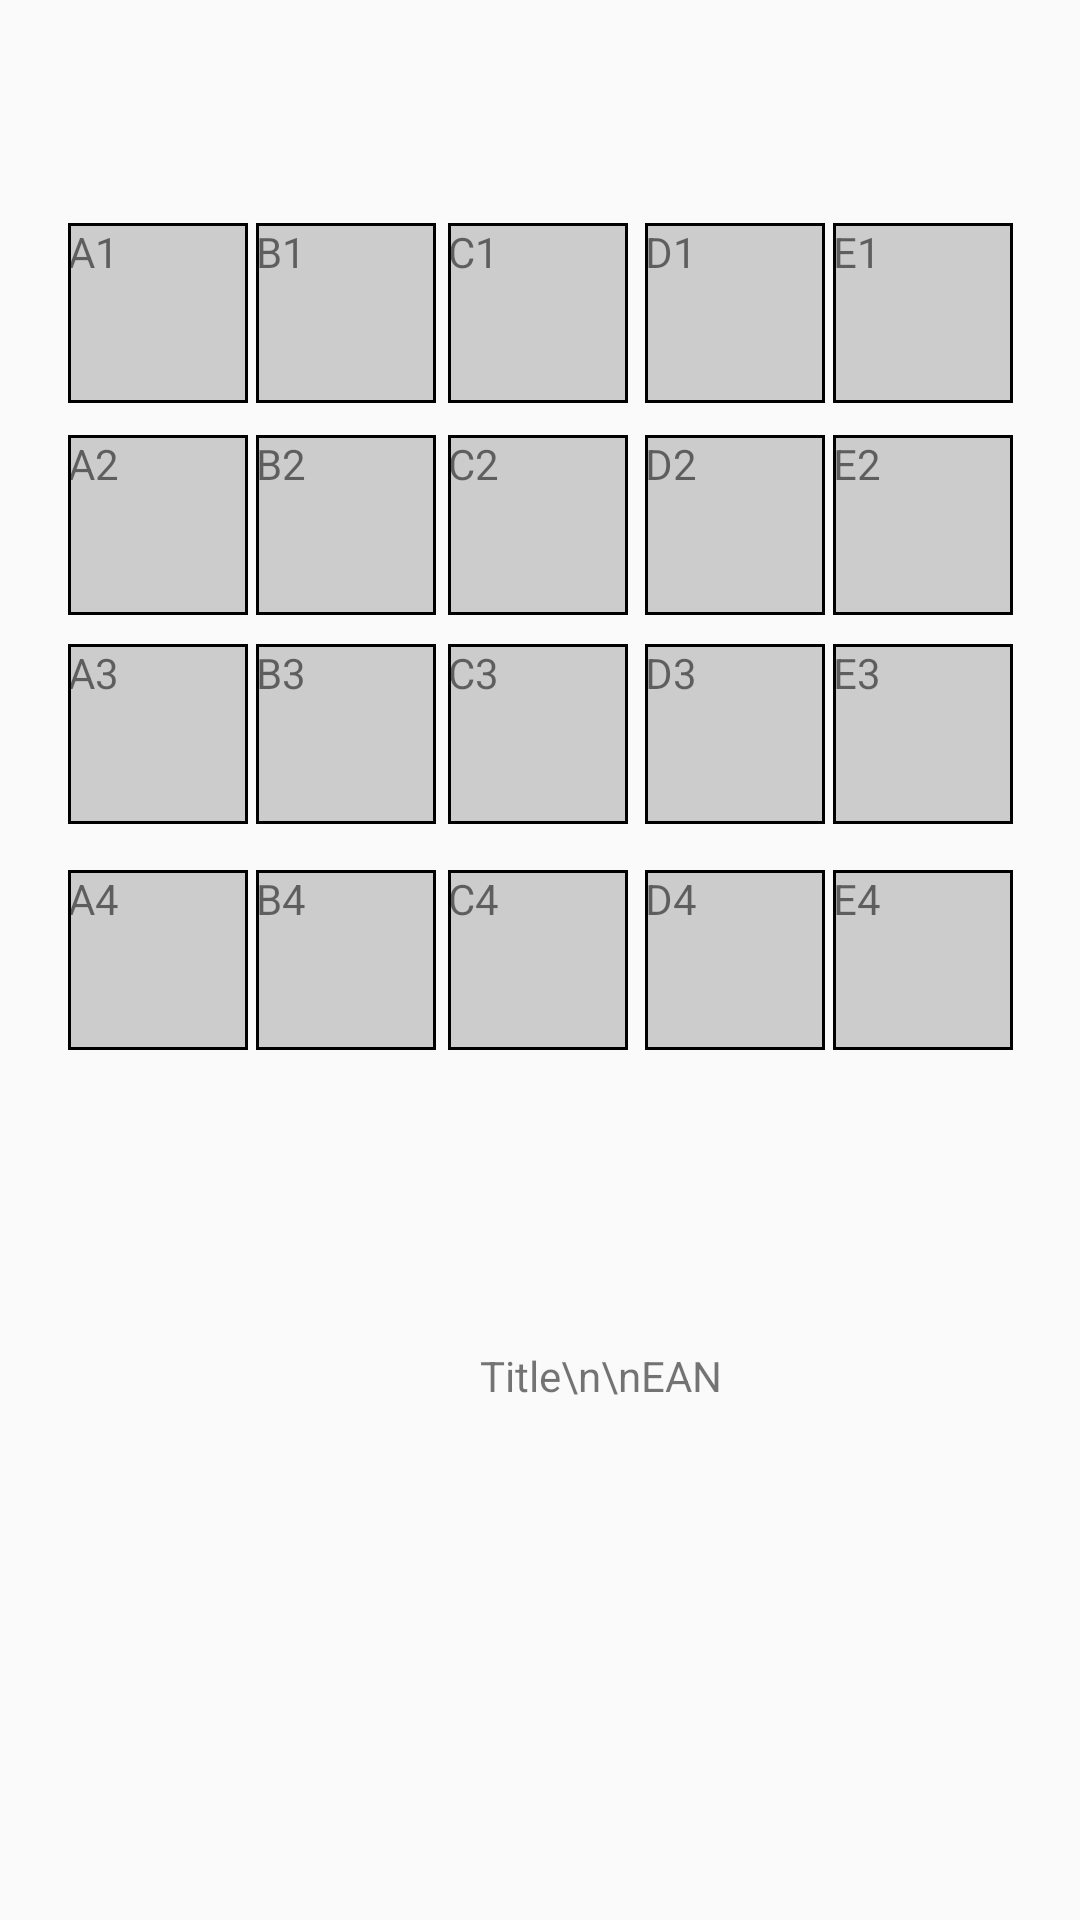

The Android layout XML behind this screen, and the referenced resources:
<!-- AndroidManifest.xml: application theme AppTheme -->
<!-- res/layout/activity_put2_shelf_activity.xml -->
<?xml version="1.0" encoding="utf-8"?>

<androidx.constraintlayout.widget.ConstraintLayout xmlns:android="http://schemas.android.com/apk/res/android"
    xmlns:app="http://schemas.android.com/apk/res-auto"
    xmlns:tools="http://schemas.android.com/tools"
    android:layout_width="match_parent"
    android:layout_height="match_parent"
    tools:context=".Put2ShelfActivity">

    <TextView
        android:id="@+id/textView"
        android:layout_width="341dp"
        android:layout_height="37dp"
        android:text=""
        app:layout_constraintBottom_toBottomOf="parent"
        app:layout_constraintEnd_toEndOf="parent"
        app:layout_constraintStart_toStartOf="parent"
        app:layout_constraintTop_toTopOf="parent"
        app:layout_constraintVertical_bias="0.05" />

    <TextView
        android:id="@+id/textDescription"
        android:layout_width="202dp"
        android:layout_height="140dp"
        android:layout_marginStart="150dp"
        android:text="Title\n\nEAN"
        app:layout_constraintStart_toStartOf="@+id/imageView"
        app:layout_constraintTop_toTopOf="@+id/imageView" />

    <ImageView
        android:id="@+id/imageView"
        android:layout_width="120dp"
        android:layout_height="141dp"
        android:layout_marginStart="10dp"
        android:layout_marginBottom="50dp"
        app:layout_constraintBottom_toBottomOf="parent"
        app:layout_constraintStart_toStartOf="parent"
        />


    <TextView
        android:id="@+id/locA1"
        android:layout_width="60dp"
        android:layout_height="60dp"
        android:background="@drawable/gray"
        android:text="A1"
        app:layout_constraintBottom_toBottomOf="parent"
        app:layout_constraintEnd_toEndOf="parent"
        app:layout_constraintHorizontal_bias="0.076"
        app:layout_constraintStart_toStartOf="parent"
        app:layout_constraintTop_toTopOf="parent"
        app:layout_constraintVertical_bias="0.128" />

    <TextView
        android:id="@+id/locB1"
        android:layout_width="60dp"
        android:layout_height="60dp"
        android:background="@drawable/gray"
        android:text="B1"
        app:layout_constraintBottom_toBottomOf="parent"
        app:layout_constraintEnd_toEndOf="parent"
        app:layout_constraintHorizontal_bias="0.284"
        app:layout_constraintStart_toStartOf="parent"
        app:layout_constraintTop_toTopOf="parent"
        app:layout_constraintVertical_bias="0.128" />


    <TextView
        android:id="@+id/locC1"
        android:layout_width="60dp"
        android:layout_height="60dp"
        android:background="@drawable/gray"
        android:text="C1"
        app:layout_constraintBottom_toBottomOf="parent"
        app:layout_constraintEnd_toEndOf="parent"
        app:layout_constraintHorizontal_bias="0.498"
        app:layout_constraintStart_toStartOf="parent"
        app:layout_constraintTop_toTopOf="parent"
        app:layout_constraintVertical_bias="0.128" />

    <TextView
        android:id="@+id/locD1"
        android:layout_width="60dp"
        android:layout_height="60dp"
        android:background="@drawable/gray"
        android:text="D1"
        app:layout_constraintBottom_toBottomOf="parent"
        app:layout_constraintEnd_toEndOf="parent"
        app:layout_constraintHorizontal_bias="0.717"
        app:layout_constraintStart_toStartOf="parent"
        app:layout_constraintTop_toTopOf="parent"
        app:layout_constraintVertical_bias="0.128" />

    <TextView
        android:id="@+id/locE1"
        android:layout_width="60dp"
        android:layout_height="60dp"
        android:background="@drawable/gray"
        android:text="E1"
        app:layout_constraintBottom_toBottomOf="parent"
        app:layout_constraintEnd_toEndOf="parent"
        app:layout_constraintHorizontal_bias="0.925"
        app:layout_constraintStart_toStartOf="parent"
        app:layout_constraintTop_toTopOf="parent"
        app:layout_constraintVertical_bias="0.128" />



    <TextView
        android:id="@+id/locA2"
        android:layout_width="60dp"
        android:layout_height="60dp"
        android:background="@drawable/gray"
        android:text="A2"
        app:layout_constraintBottom_toBottomOf="parent"
        app:layout_constraintEnd_toEndOf="parent"
        app:layout_constraintHorizontal_bias="0.076"
        app:layout_constraintStart_toStartOf="parent"
        app:layout_constraintTop_toTopOf="parent"
        app:layout_constraintVertical_bias="0.25" />

    <TextView
        android:id="@+id/locB2"
        android:layout_width="60dp"
        android:layout_height="60dp"
        android:background="@drawable/gray"
        android:text="B2"
        app:layout_constraintBottom_toBottomOf="parent"
        app:layout_constraintEnd_toEndOf="parent"
        app:layout_constraintHorizontal_bias="0.284"
        app:layout_constraintStart_toStartOf="parent"
        app:layout_constraintTop_toTopOf="parent"
        app:layout_constraintVertical_bias="0.25" />


    <TextView
        android:id="@+id/locC2"
        android:layout_width="60dp"
        android:layout_height="60dp"
        android:background="@drawable/gray"
        android:text="C2"
        app:layout_constraintBottom_toBottomOf="parent"
        app:layout_constraintEnd_toEndOf="parent"
        app:layout_constraintHorizontal_bias="0.498"
        app:layout_constraintStart_toStartOf="parent"
        app:layout_constraintTop_toTopOf="parent"
        app:layout_constraintVertical_bias="0.25" />

    <TextView
        android:id="@+id/locD2"
        android:layout_width="60dp"
        android:layout_height="60dp"
        android:background="@drawable/gray"
        android:text="D2"
        app:layout_constraintBottom_toBottomOf="parent"
        app:layout_constraintEnd_toEndOf="parent"
        app:layout_constraintHorizontal_bias="0.717"
        app:layout_constraintStart_toStartOf="parent"
        app:layout_constraintTop_toTopOf="parent"
        app:layout_constraintVertical_bias="0.25" />

    <TextView
        android:id="@+id/locE2"
        android:layout_width="60dp"
        android:layout_height="60dp"
        android:background="@drawable/gray"
        android:text="E2"
        app:layout_constraintBottom_toBottomOf="parent"
        app:layout_constraintEnd_toEndOf="parent"
        app:layout_constraintHorizontal_bias="0.925"
        app:layout_constraintStart_toStartOf="parent"
        app:layout_constraintTop_toTopOf="parent"
        app:layout_constraintVertical_bias="0.25" />


    <TextView
        android:id="@+id/locA3"
        android:layout_width="60dp"
        android:layout_height="60dp"
        android:background="@drawable/gray"
        android:text="A3"
        app:layout_constraintBottom_toBottomOf="parent"
        app:layout_constraintEnd_toEndOf="parent"
        app:layout_constraintHorizontal_bias="0.076"
        app:layout_constraintStart_toStartOf="parent"
        app:layout_constraintTop_toTopOf="parent"
        app:layout_constraintVertical_bias="0.37" />

    <TextView
        android:id="@+id/locB3"
        android:layout_width="60dp"
        android:layout_height="60dp"
        android:background="@drawable/gray"
        android:text="B3"
        app:layout_constraintBottom_toBottomOf="parent"
        app:layout_constraintEnd_toEndOf="parent"
        app:layout_constraintHorizontal_bias="0.284"
        app:layout_constraintStart_toStartOf="parent"
        app:layout_constraintTop_toTopOf="parent"
        app:layout_constraintVertical_bias="0.37" />


    <TextView
        android:id="@+id/locC3"
        android:layout_width="60dp"
        android:layout_height="60dp"
        android:background="@drawable/gray"
        android:text="C3"
        app:layout_constraintBottom_toBottomOf="parent"
        app:layout_constraintEnd_toEndOf="parent"
        app:layout_constraintHorizontal_bias="0.498"
        app:layout_constraintStart_toStartOf="parent"
        app:layout_constraintTop_toTopOf="parent"
        app:layout_constraintVertical_bias="0.37" />

    <TextView
        android:id="@+id/locD3"
        android:layout_width="60dp"
        android:layout_height="60dp"
        android:background="@drawable/gray"
        android:text="D3"
        app:layout_constraintBottom_toBottomOf="parent"
        app:layout_constraintEnd_toEndOf="parent"
        app:layout_constraintHorizontal_bias="0.717"
        app:layout_constraintStart_toStartOf="parent"
        app:layout_constraintTop_toTopOf="parent"
        app:layout_constraintVertical_bias="0.37" />

    <TextView
        android:id="@+id/locE3"
        android:layout_width="60dp"
        android:layout_height="60dp"
        android:background="@drawable/gray"
        android:text="E3"
        app:layout_constraintBottom_toBottomOf="parent"
        app:layout_constraintEnd_toEndOf="parent"
        app:layout_constraintHorizontal_bias="0.925"
        app:layout_constraintStart_toStartOf="parent"
        app:layout_constraintTop_toTopOf="parent"
        app:layout_constraintVertical_bias="0.37" />


    <TextView
        android:id="@+id/locA4"
        android:layout_width="60dp"
        android:layout_height="60dp"
        android:background="@drawable/gray"
        android:text="A4"
        app:layout_constraintBottom_toBottomOf="parent"
        app:layout_constraintEnd_toEndOf="parent"
        app:layout_constraintHorizontal_bias="0.076"
        app:layout_constraintStart_toStartOf="parent"
        app:layout_constraintTop_toTopOf="parent"
        app:layout_constraintVertical_bias="0.50" />

    <TextView
        android:id="@+id/locB4"
        android:layout_width="60dp"
        android:layout_height="60dp"
        android:background="@drawable/gray"
        android:text="B4"
        app:layout_constraintBottom_toBottomOf="parent"
        app:layout_constraintEnd_toEndOf="parent"
        app:layout_constraintHorizontal_bias="0.284"
        app:layout_constraintStart_toStartOf="parent"
        app:layout_constraintTop_toTopOf="parent"
        app:layout_constraintVertical_bias="0.5" />


    <TextView
        android:id="@+id/locC4"
        android:layout_width="60dp"
        android:layout_height="60dp"
        android:background="@drawable/gray"
        android:text="C4"
        app:layout_constraintBottom_toBottomOf="parent"
        app:layout_constraintEnd_toEndOf="parent"
        app:layout_constraintHorizontal_bias="0.498"
        app:layout_constraintStart_toStartOf="parent"
        app:layout_constraintTop_toTopOf="parent"
        app:layout_constraintVertical_bias="0.5" />

    <TextView
        android:id="@+id/locD4"
        android:layout_width="60dp"
        android:layout_height="60dp"
        android:background="@drawable/gray"
        android:text="D4"
        app:layout_constraintBottom_toBottomOf="parent"
        app:layout_constraintEnd_toEndOf="parent"
        app:layout_constraintHorizontal_bias="0.717"
        app:layout_constraintStart_toStartOf="parent"
        app:layout_constraintTop_toTopOf="parent"
        app:layout_constraintVertical_bias="0.5" />

    <TextView
        android:id="@+id/locE4"
        android:layout_width="60dp"
        android:layout_height="60dp"
        android:background="@drawable/gray"
        android:text="E4"
        app:layout_constraintBottom_toBottomOf="parent"
        app:layout_constraintEnd_toEndOf="parent"
        app:layout_constraintHorizontal_bias="0.925"
        app:layout_constraintStart_toStartOf="parent"
        app:layout_constraintTop_toTopOf="parent"
        app:layout_constraintVertical_bias="0.5" />




</androidx.constraintlayout.widget.ConstraintLayout>
<!-- resources referenced by this layout -->
<resources>
  <!-- drawable gray (drawable) -->
  <shape xmlns:android="http://schemas.android.com/apk/res/android" android:shape="rectangle" >
     <solid android:color="#cccccc" />
     <stroke android:width="1dip" android:color="#000000"/>
  </shape>
  <style name="AppTheme" parent="Theme.AppCompat.Light.NoActionBar">
          
          <item name="colorPrimary">@color/colorPrimary</item>
          <item name="colorPrimaryDark">@color/colorPrimaryDark</item>
          <item name="colorAccent">@color/colorAccent</item>
      </style>
  <!-- not gathered from this repository: default colours our renderer supplied (Android Studio template values) -->
  <color name="colorPrimary">#FF6200EE</color>
  <color name="colorPrimaryDark">#FF3700B3</color>
  <color name="colorAccent">#FF03DAC5</color>
</resources>
